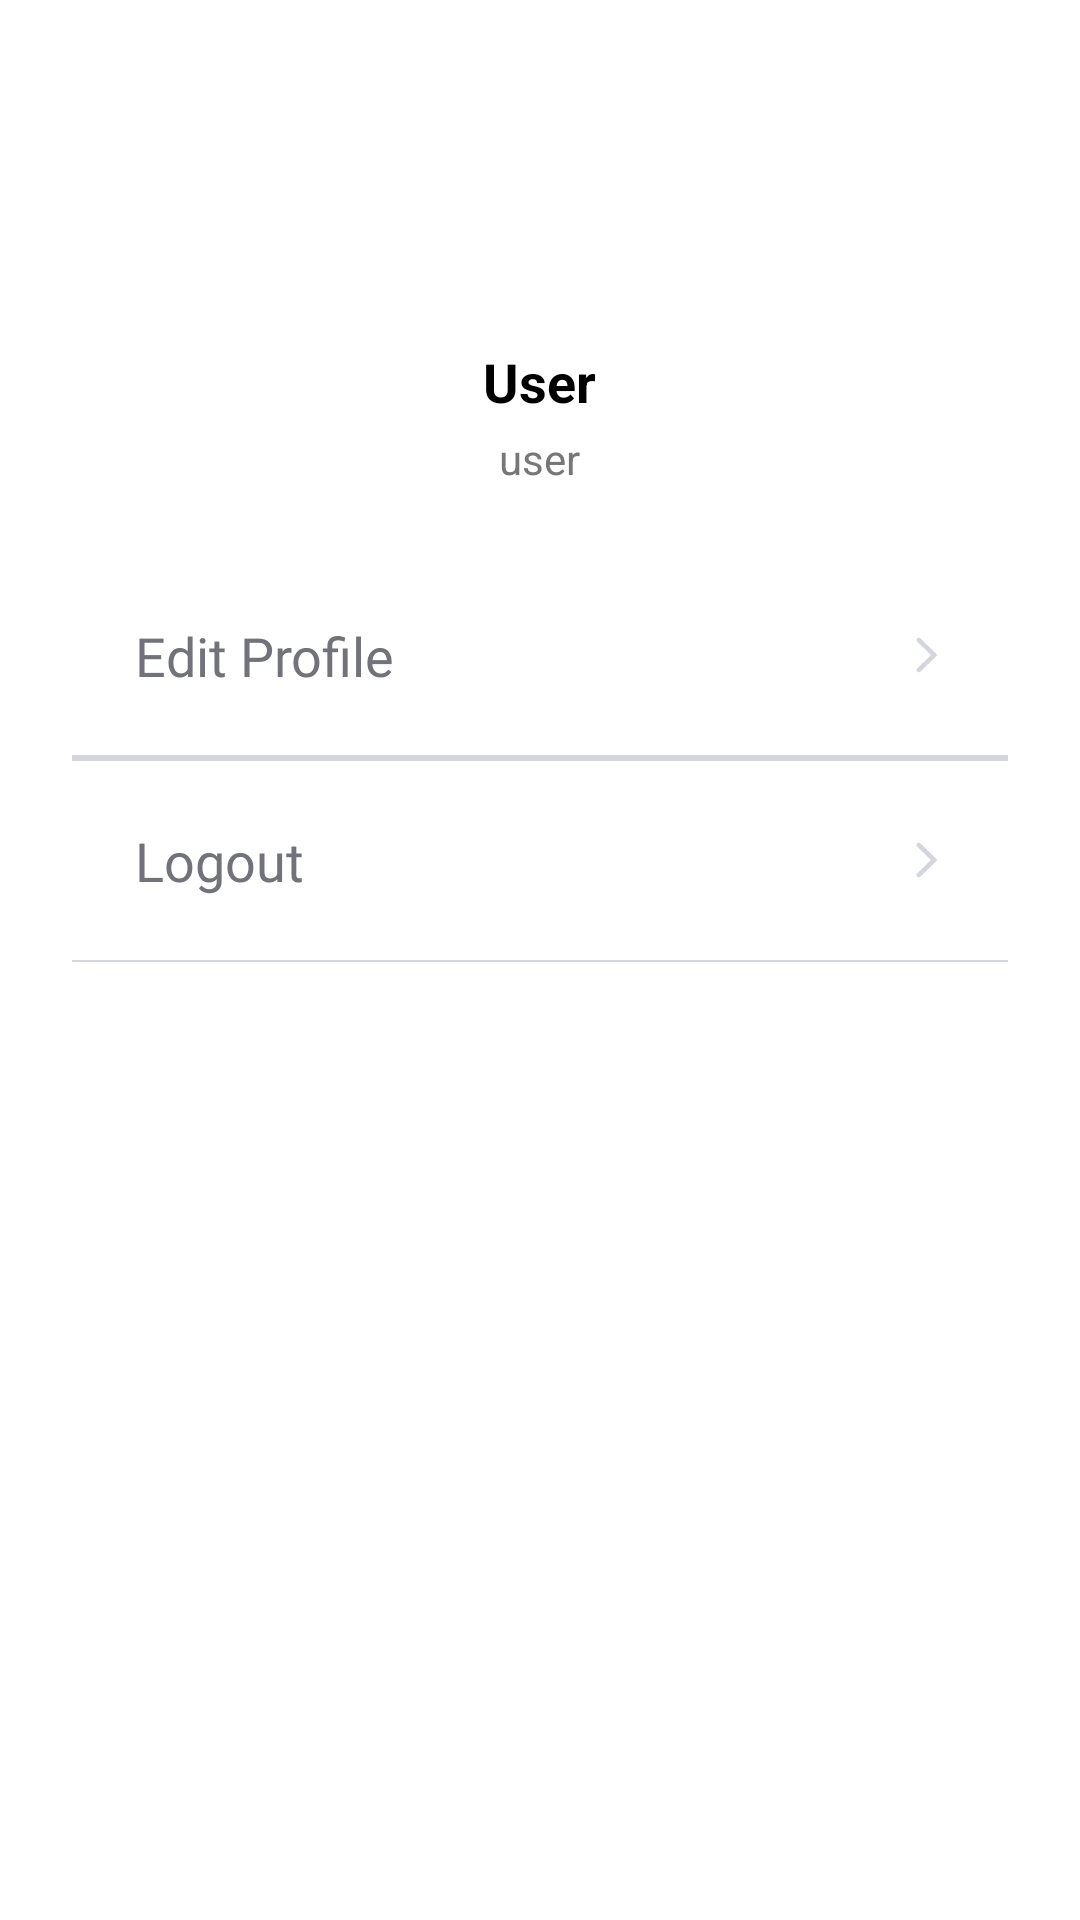

Produce the Android XML layout that renders to this screen, including the resource entries it uses.
<!-- AndroidManifest.xml: application theme Theme.Marene -->
<!-- res/layout/fragment_settings.xml -->
<?xml version="1.0" encoding="utf-8"?>
<androidx.constraintlayout.widget.ConstraintLayout xmlns:android="http://schemas.android.com/apk/res/android"
    xmlns:app="http://schemas.android.com/apk/res-auto"
    android:layout_width="match_parent"
    android:layout_height="match_parent"
    android:background="#FFFFFF">

    
    <LinearLayout
        android:id="@+id/profileSection"
        android:layout_width="match_parent"
        android:layout_height="wrap_content"
        android:background="@color/white"
        android:gravity="center"
        android:orientation="vertical"
        android:padding="23dp"
        app:layout_constraintEnd_toEndOf="parent"
        app:layout_constraintStart_toStartOf="parent"
        app:layout_constraintTop_toTopOf="parent">


        <ImageView
            android:id="@+id/profileImage"
            android:layout_width="80dp"
            android:layout_height="80dp"
            android:layout_marginBottom="12dp"
            android:background="@drawable/circle_background"
            android:padding="4dp"
            android:scaleType="centerCrop"
            android:src="@drawable/ic_profile" />

        <TextView
            android:id="@+id/profileName"
            android:layout_width="wrap_content"
            android:layout_height="wrap_content"
            android:layout_marginBottom="4dp"
            android:text="User"
            android:textColor="#000000"
            android:textSize="18sp"
            android:textStyle="bold" />

        <TextView
            android:id="@+id/username"
            android:layout_width="wrap_content"
            android:layout_height="wrap_content"
            android:text="user"
            android:textColor="#777777"
            android:textSize="14sp" />
    </LinearLayout>

    
    <LinearLayout
        android:id="@+id/menuSection"
        android:layout_width="0dp"
        android:layout_height="wrap_content"
        android:orientation="vertical"
        android:paddingLeft="24dp"
        android:paddingRight="24dp"
        app:layout_constraintTop_toBottomOf="@id/profileSection"
        app:layout_constraintStart_toStartOf="parent"
        app:layout_constraintEnd_toEndOf="parent">

        
        <RelativeLayout
            android:id="@+id/btnEditProfile"
            android:layout_width="match_parent"
            android:layout_height="wrap_content"
            android:background="?attr/selectableItemBackground"
            android:padding="21dp">

            <TextView
                android:layout_width="wrap_content"
                android:layout_height="wrap_content"
                android:text="Edit Profile"
                android:textSize="18sp"
                android:fontFamily="@font/inter_regular"
                android:textColor="@color/text"
                android:layout_alignParentStart="true"
                android:layout_centerVertical="true" />

            <ImageView
                android:layout_width="wrap_content"
                android:layout_height="wrap_content"
                android:src="@drawable/arrow_forward"
                android:layout_alignParentEnd="true"
                android:layout_centerVertical="true" />
        </RelativeLayout>

        <View
            android:layout_width="match_parent"
            android:layout_height="0.7dp"
            android:background="@color/light_grey" />

        

        <View
            android:layout_width="match_parent"
            android:layout_height="0.7dp"
            android:background="@color/light_grey" />

        

        <View
            android:layout_width="match_parent"
            android:layout_height="0.7dp"
            android:background="@color/light_grey" />

        
        <RelativeLayout
            android:id="@+id/btnLogout"
            android:layout_width="match_parent"
            android:layout_height="wrap_content"
            android:background="?attr/selectableItemBackground"
            android:padding="21dp">

            <TextView
                android:layout_width="wrap_content"
                android:layout_height="wrap_content"
                android:text="Logout"
                android:textSize="18sp"
                android:fontFamily="@font/inter_regular"
                android:textColor="@color/text"
                android:layout_alignParentStart="true"
                android:layout_centerVertical="true" />

            <ImageView
                android:layout_width="wrap_content"
                android:layout_height="wrap_content"
                android:src="@drawable/arrow_forward"
                android:layout_alignParentEnd="true"
                android:layout_centerVertical="true" />
        </RelativeLayout>

        <View
            android:layout_width="match_parent"
            android:layout_height="0.7dp"
            android:background="@color/light_grey" />
    </LinearLayout>
</androidx.constraintlayout.widget.ConstraintLayout>
    

    
<!-- resources referenced by this layout -->
<resources>
  <color name="light_grey">#D4D6DD</color>
  <color name="text">#71727A</color>
  <color name="white">#FFFFFFFF</color>
  <!-- drawable arrow_forward (drawable) -->
  <?xml version="1.0" encoding="utf-8"?>
  <vector xmlns:android="http://schemas.android.com/apk/res/android"
      android:width="12dp"
      android:height="12dp"
      android:viewportWidth="12.0"
      android:viewportHeight="12.0">
      <path
          android:fillColor="@color/light_grey"
          android:pathData="M2.72604 0.469905C2.42502 0.762787 2.42502 1.23764 2.72604 1.53052L7.31979 6.00002L2.72604 10.4695C2.42502 10.7624 2.42502 11.2373 2.72604 11.5301C3.02707 11.823 3.51512 11.823 3.81615 11.5301L9.5 6.00002L3.81615 0.469905C3.51512 0.177024 3.02707 0.177024 2.72604 0.469905Z"/>
  </vector>
  <style name="Theme.Marene" parent="Theme.MaterialComponents.DayNight.NoActionBar">
          
          <item name="colorPrimary">@color/primary</item>
          <item name="colorPrimaryVariant">@color/purple_700</item>
          <item name="colorOnPrimary">@color/white</item>
          
          <item name="colorSecondary">@color/teal_200</item>
          <item name="colorSecondaryVariant">@color/teal_700</item>
          <item name="colorOnSecondary">@color/black</item>
          
          <item name="android:statusBarColor">@android:color/transparent</item>
          <item name="android:windowLightStatusBar">true</item>
          
      </style>
  <color name="primary">#48B381</color>
  <color name="purple_700">#FF3700B3</color>
  <color name="teal_200">#FF03DAC5</color>
  <color name="teal_700">#FF018786</color>
  <color name="black">#FF000000</color>
</resources>
